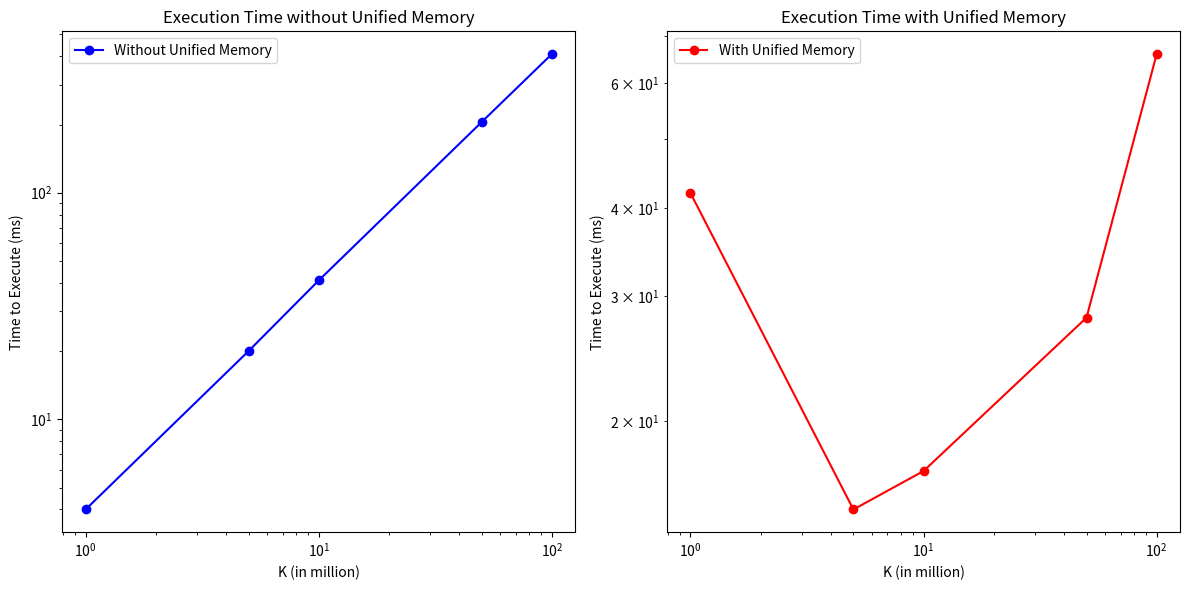

This chart was generated by the following Python code:
import matplotlib.pyplot as plt

# 数据
k_values = [1, 5, 10, 50, 100]  # K的值（百万）
times_without_unified = [4, 20, 41, 205, 409]  # 无统一内存的执行时间（毫秒）
times_with_unified = [42, 15, 17, 28, 66]      # 有统一内存的执行时间（毫秒）

# 创建图表
plt.figure(figsize=(12, 6))

# 图表1：无统一内存
plt.subplot(1, 2, 1)
plt.plot(k_values, times_without_unified, marker='o', color='b', label='Without Unified Memory')
plt.xscale('log')
plt.yscale('log')
plt.xlabel('K (in million)')
plt.ylabel('Time to Execute (ms)')
plt.title('Execution Time without Unified Memory')
plt.legend()

# 图表2：有统一内存
plt.subplot(1, 2, 2)
plt.plot(k_values, times_with_unified, marker='o', color='r', label='With Unified Memory')
plt.xscale('log')
plt.yscale('log')
plt.xlabel('K (in million)')
plt.ylabel('Time to Execute (ms)')
plt.title('Execution Time with Unified Memory')
plt.legend()

# 显示图表
plt.tight_layout()
plt.show()
